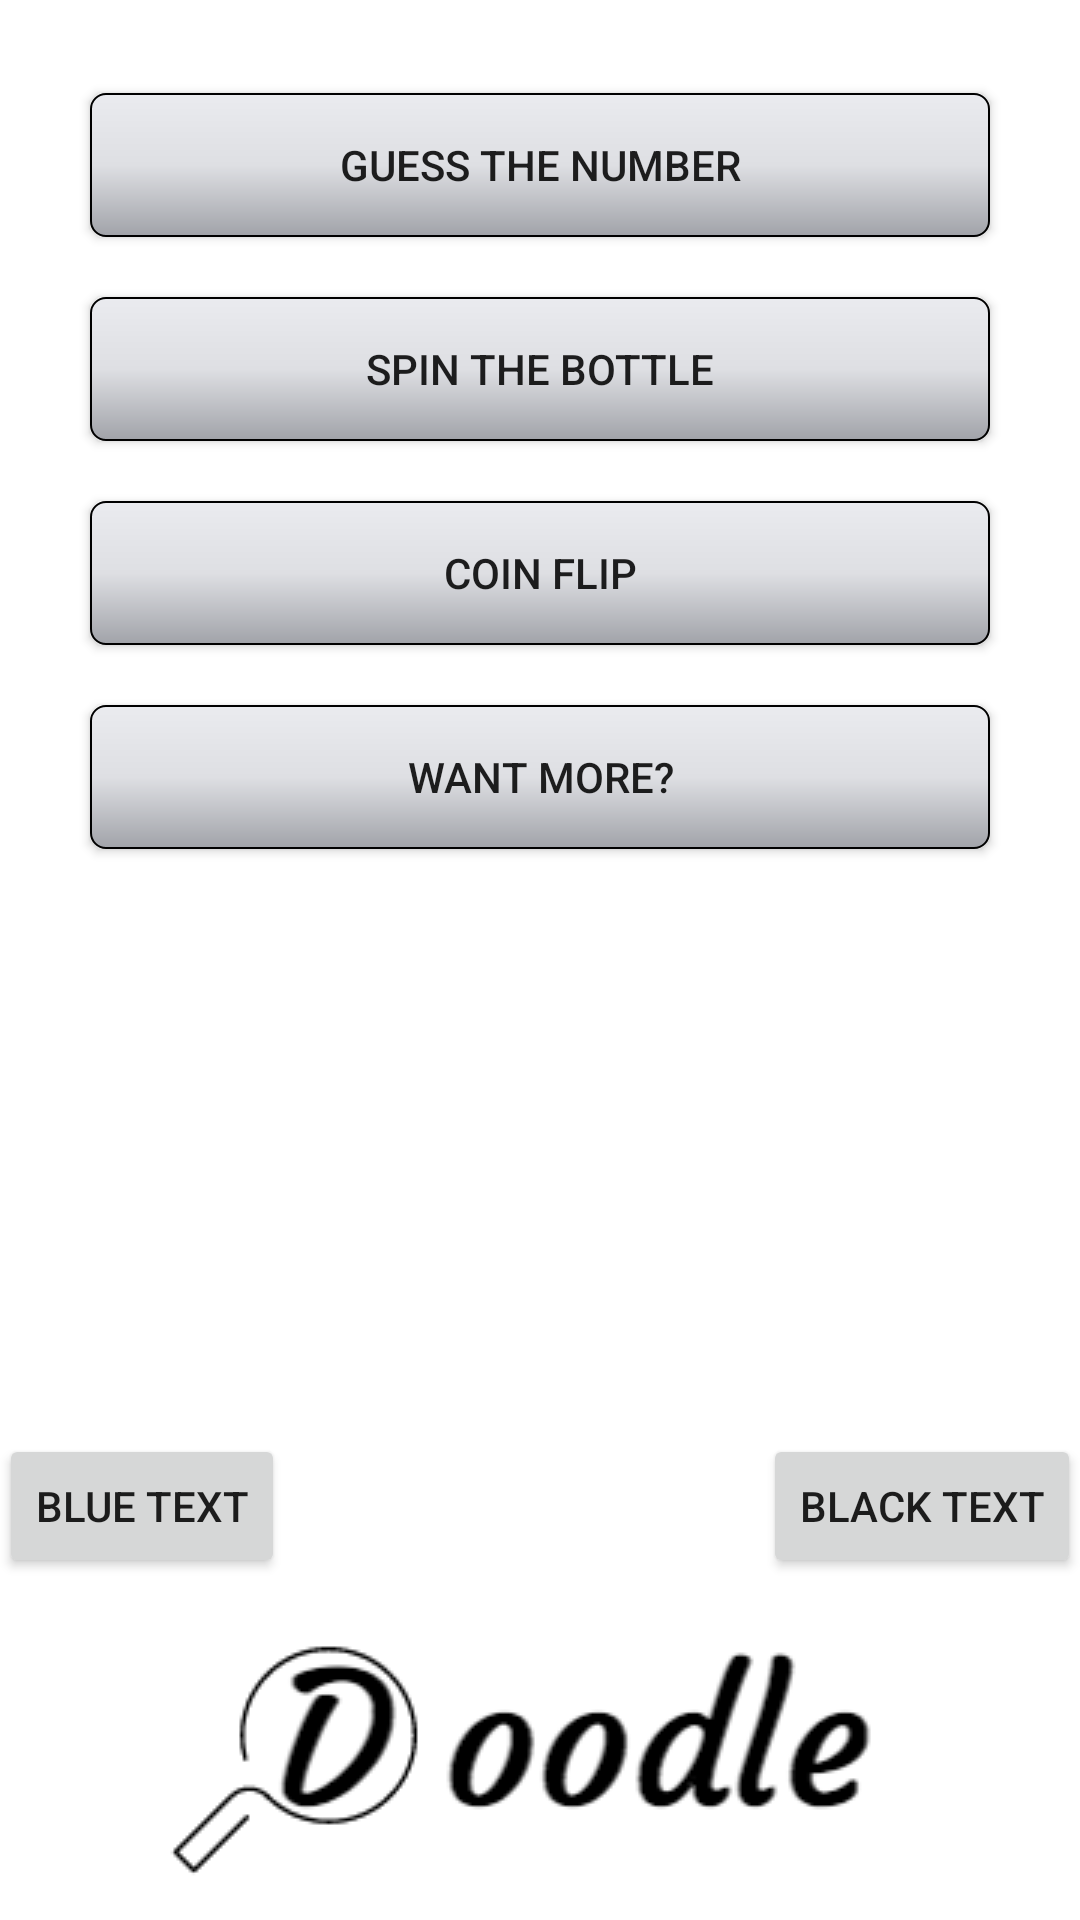

Produce the Android XML layout that renders to this screen, including the resource entries it uses.
<!-- AndroidManifest.xml: application theme AppTheme -->
<!-- res/layout/activity_selection_main.xml -->
<?xml version="1.0" encoding="utf-8"?>
<RelativeLayout xmlns:android="http://schemas.android.com/apk/res/android"
    xmlns:tools="http://schemas.android.com/tools"
    android:layout_width="match_parent"
    android:layout_height="match_parent"
    android:paddingBottom="@dimen/activity_vertical_margin"
    android:paddingLeft="@dimen/activity_horizontal_margin"
    android:paddingRight="@dimen/activity_horizontal_margin"
    android:paddingTop="@dimen/activity_vertical_margin"
    android:background="#FFFFFF"
    tools:context="com.example.tom.guessthenumber.SelectionMain">

    <ImageView
        android:layout_width="wrap_content"
        android:layout_height="wrap_content"
        android:id="@+id/imageView"
        android:layout_alignParentBottom="true"
        android:layout_centerHorizontal="true"
        android:src="@drawable/logo"/>

    <Button
        android:layout_width="wrap_content"
        android:layout_height="wrap_content"
        android:text="Guess the Number"
        android:id="@+id/button_number"
        android:background="@drawable/selection_button"
        android:width="300dp"
        android:layout_centerHorizontal="true"
        android:layout_marginTop="31dp" />

    <Button
        android:layout_width="wrap_content"
        android:layout_height="wrap_content"
        android:text="Spin The Bottle"
        android:id="@+id/button_bottle"
        android:layout_below="@+id/button_number"
        android:layout_centerHorizontal="true"
        android:layout_marginTop="20dp"
        android:background="@drawable/selection_button"
        android:width="300dp" />

    <Button
        android:layout_width="wrap_content"
        android:layout_height="wrap_content"
        android:text="Coin Flip"
        android:id="@+id/button_coin"
        android:layout_below="@+id/button_bottle"
        android:layout_centerHorizontal="true"
        android:layout_marginTop="20dp"
        android:background="@drawable/selection_button"
        android:width="300dp" />

    <Button
        android:layout_width="wrap_content"
        android:layout_height="wrap_content"
        android:text="Want More?"
        android:id="@+id/button_more"
        android:layout_centerVertical="true"
        android:layout_alignRight="@+id/button_coin"
        android:layout_alignEnd="@+id/button_coin"
        android:width="300dp"
        android:layout_below="@id/button_coin"
        android:layout_marginTop="20dp"
        android:background="@drawable/selection_button" />

    <Button
        style="?android:attr/buttonStyleSmall"
        android:layout_width="wrap_content"
        android:layout_height="wrap_content"
        android:text="Blue Text"
        android:id="@+id/bluebutton"
        android:layout_above="@+id/imageView"
        android:layout_alignParentLeft="true"
        android:layout_alignParentStart="true" />

    <Button
        style="?android:attr/buttonStyleSmall"
        android:layout_width="wrap_content"
        android:layout_height="wrap_content"
        android:text="Black Text"
        android:id="@+id/blackbutton"
        android:layout_above="@+id/imageView"
        android:layout_alignParentRight="true"
        android:layout_alignParentEnd="true" />

</RelativeLayout>
<!-- resources referenced by this layout -->
<resources>
  <!-- drawable logo: png bitmap (drawable, 11983 bytes) -->
  <!-- drawable selection_button (drawable) -->
  <?xml version="1.0" encoding="utf-8"?>
  <shape xmlns:android="http://schemas.android.com/apk/res/android">
  <gradient
      android:startColor="#EAEBEF"
      android:centerColor="#DEDFE3"
      android:endColor="#A1A3A9"
      android:angle="270" />
  
      <corners android:radius="5dp" />
      <stroke android:width="2px" android:color="#000000" />
  </shape>
  <style name="AppTheme" parent="Theme.AppCompat.Light.DarkActionBar">
          
          <item name="colorPrimary">@color/colorPrimary</item>
          <item name="colorPrimaryDark">@color/colorPrimaryDark</item>
          <item name="colorAccent">@color/colorAccent</item>
      </style>
  <!-- not gathered from this repository: default colours our renderer supplied (Android Studio template values) -->
  <color name="colorPrimary">#FF6200EE</color>
  <color name="colorPrimaryDark">#FF3700B3</color>
  <color name="colorAccent">#FF03DAC5</color>
</resources>
